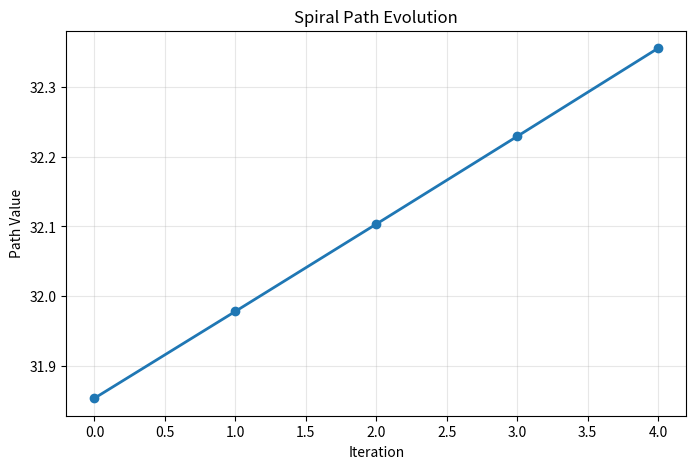

Recreate this plot in Python.
import numpy as np
import matplotlib.pyplot as plt  # Optional for visualization

class SpiralEngine:
    """
    Core engine for Spiral Theory's Path equation.
    Computes (TD / RF) * TW + (CIR * SC) ± (AM * DA) for iterative spirals.
    """
    
    def __init__(self, sc=1.618):  # Default Spiral Constant: golden ratio φ
        self.sc = sc
        self.log = []  # Provenance tracking: iterations and values
    
    def compute_path(self, td, rf, tw, cir, am, da, sign='+'):
        """
        Single cycle computation.
        Args:
            td (float): Task Density
            rf (float): Refinement Factor
            tw (float): Twist Weight
            cir (float): Cycle Intensity Ratio
            am (float): Adjustment Magnitude
            da (float): Differentiation Angle
            sign (str): '+' for expansive, '-' for convergent
        Returns:
            float: Path value
        """
        base = (td / rf) * tw + (cir * self.sc)
        adjustment = am * da if sign == '+' else -(am * da)
        path_value = base + adjustment
        self.log.append({
            'cycle': len(self.log) + 1,
            'params': {'td': td, 'rf': rf, 'tw': tw, 'cir': cir, 'am': am, 'da': da},
            'sign': sign,
            'value': path_value
        })
        return path_value
    
    def simulate_spiral(self, params, iterations=5, sign='+', growth_rate=0.01):
        """
        Multi-cycle simulation with optional growth (e.g., td *= 1 + growth_rate).
        Args:
            params (dict): Initial {'td':, 'rf':, 'tw':, 'cir':, 'am':, 'da':}
            iterations (int): Number of cycles
            sign (str): '+' or '-'
            growth_rate (float): Parametric evolution per cycle (default minimal)
        Returns:
            list: Path values over iterations
        """
        values = []
        current_params = params.copy()
        for i in range(iterations):
            value = self.compute_path(
                current_params['td'], current_params['rf'], current_params['tw'],
                current_params['cir'], current_params['am'], current_params['da'], sign
            )
            values.append(value)
            # Apply growth (subtle spiral expansion)
            current_params['td'] *= (1 + growth_rate)
            current_params['rf'] *= (1 + growth_rate / 2)
        return values
    
    def visualize_spiral(self, values, title='Spiral Path Evolution'):
        """Optional plot of simulation values."""
        plt.figure(figsize=(8, 5))
        plt.plot(values, marker='o', linewidth=2)
        plt.title(title)
        plt.xlabel('Iteration')
        plt.ylabel('Path Value')
        plt.grid(True, alpha=0.3)
        plt.savefig('spiral_viz.png', dpi=150)
        plt.show()
        print("Viz saved as spiral_viz.png")
    
    def get_provenance(self):
        """Return log for traceability."""
        return self.log

# Quick Demo (run in examples/)
if __name__ == "__main__":
    engine = SpiralEngine()
    params = {'td': 10.0, 'rf': 2.0, 'tw': 5.0, 'cir': 3.0, 'am': 1.0, 'da': 2.0}
    
    # Single cycle
    single_value = engine.compute_path(**params, sign='+')
    print(f"Single Cycle Value (+): {single_value}")
    
    # Simulation
    spiral_values = engine.simulate_spiral(params, iterations=5)
    print("Simulation Values:", spiral_values)
    
    # Viz
    engine.visualize_spiral(spiral_values)
    
    # Provenance
    print("Provenance Log (last entry):", engine.get_provenance()[-1])
